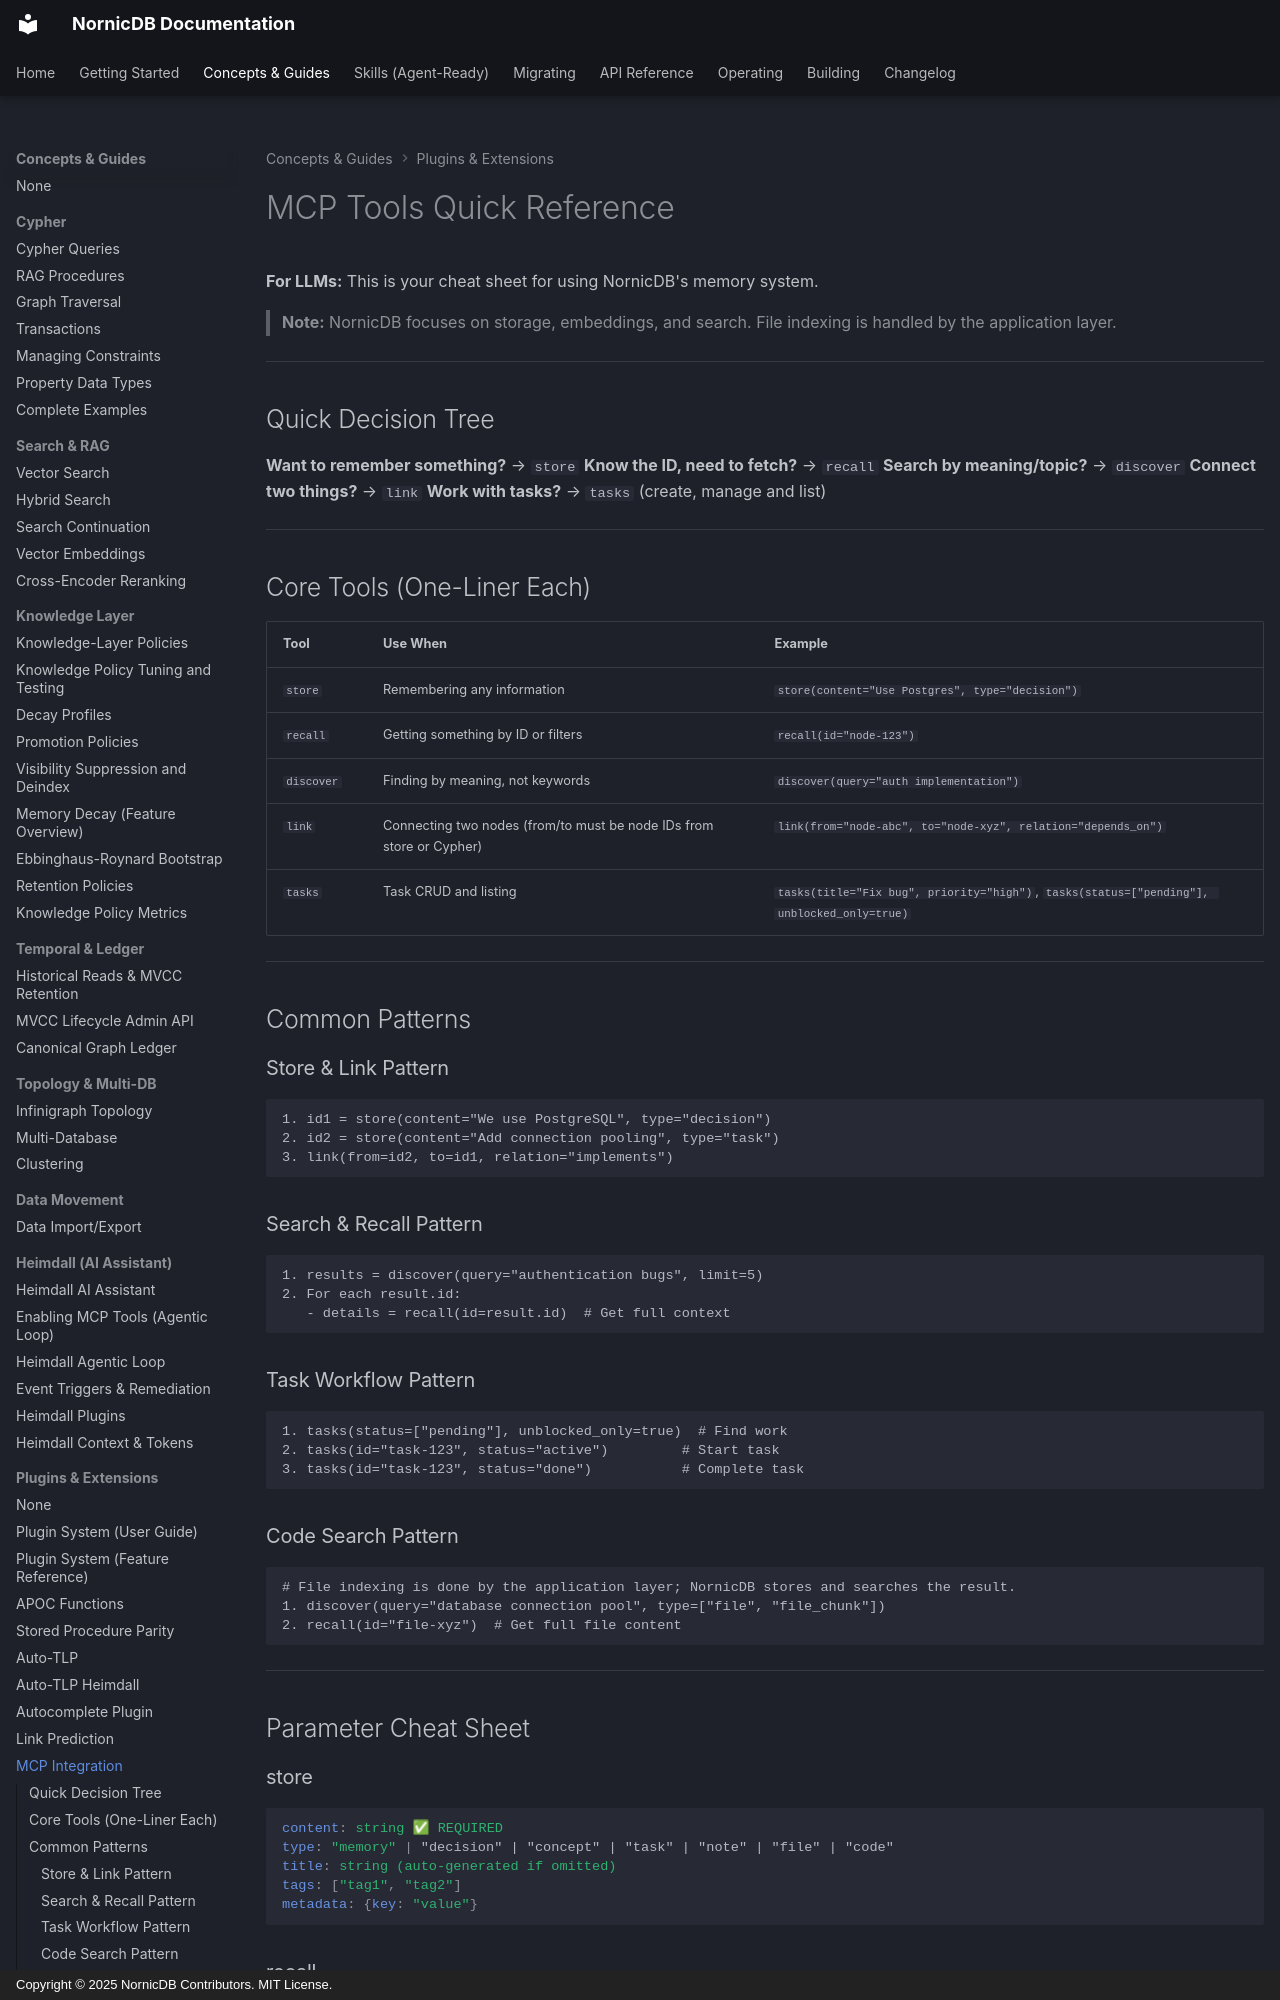

repository: orneryd/NornicDB · page: features/mcp-integration/index.html · generator: mkdocs · copyright: Copyright © 2025 NornicDB Contributors. MIT License.

# MCP Tools Quick Reference
**For LLMs:** This is your cheat sheet for using NornicDB's memory system.

> **Note:** NornicDB focuses on storage, embeddings, and search. File indexing is handled by the application layer.

---

## Quick Decision Tree

**Want to remember something?** → `store`
**Know the ID, need to fetch?** → `recall`
**Search by meaning/topic?** → `discover`
**Connect two things?** → `link`
**Work with tasks?** → `tasks` (create, manage and list)

---

## Core Tools (One-Liner Each)

| Tool | Use When | Example |
|------|----------|---------|
| `store` | Remembering any information | `store(content="Use Postgres", type="decision")` |
| `recall` | Getting something by ID or filters | `recall(id="node-123")` |
| `discover` | Finding by meaning, not keywords | `discover(query="auth implementation")` |
| `link` | Connecting two nodes (from/to must be node IDs from store or Cypher) | `link(from="node-abc", to="node-xyz", relation="depends_on")` |
| `tasks` | Task CRUD and listing | `tasks(title="Fix bug", priority="high")`, `tasks(status=["pending"], unblocked_only=true)` |

---

## Common Patterns

### Store & Link Pattern
```
1. id1 = store(content="We use PostgreSQL", type="decision")
2. id2 = store(content="Add connection pooling", type="task")
3. link(from=id2, to=id1, relation="implements")
```

### Search & Recall Pattern
```
1. results = discover(query="authentication bugs", limit=5)
2. For each result.id:
   - details = recall(id=result.id)  # Get full context
```

### Task Workflow Pattern
```
1. tasks(status=["pending"], unblocked_only=true)  # Find work
2. tasks(id="task-123", status="active")         # Start task
3. tasks(id="task-123", status="done")           # Complete task
```

### Code Search Pattern
```
# File indexing is done by the application layer; NornicDB stores and searches the result.
1. discover(query="database connection pool", type=["file", "file_chunk"])
2. recall(id="file-xyz")  # Get full file content
```

---

## Parameter Cheat Sheet

### store
```yaml
content: string ✅ REQUIRED
type: "memory" | "decision" | "concept" | "task" | "note" | "file" | "code"
title: string (auto-generated if omitted)
tags: ["tag1", "tag2"]
metadata: {key: "value"}
```
